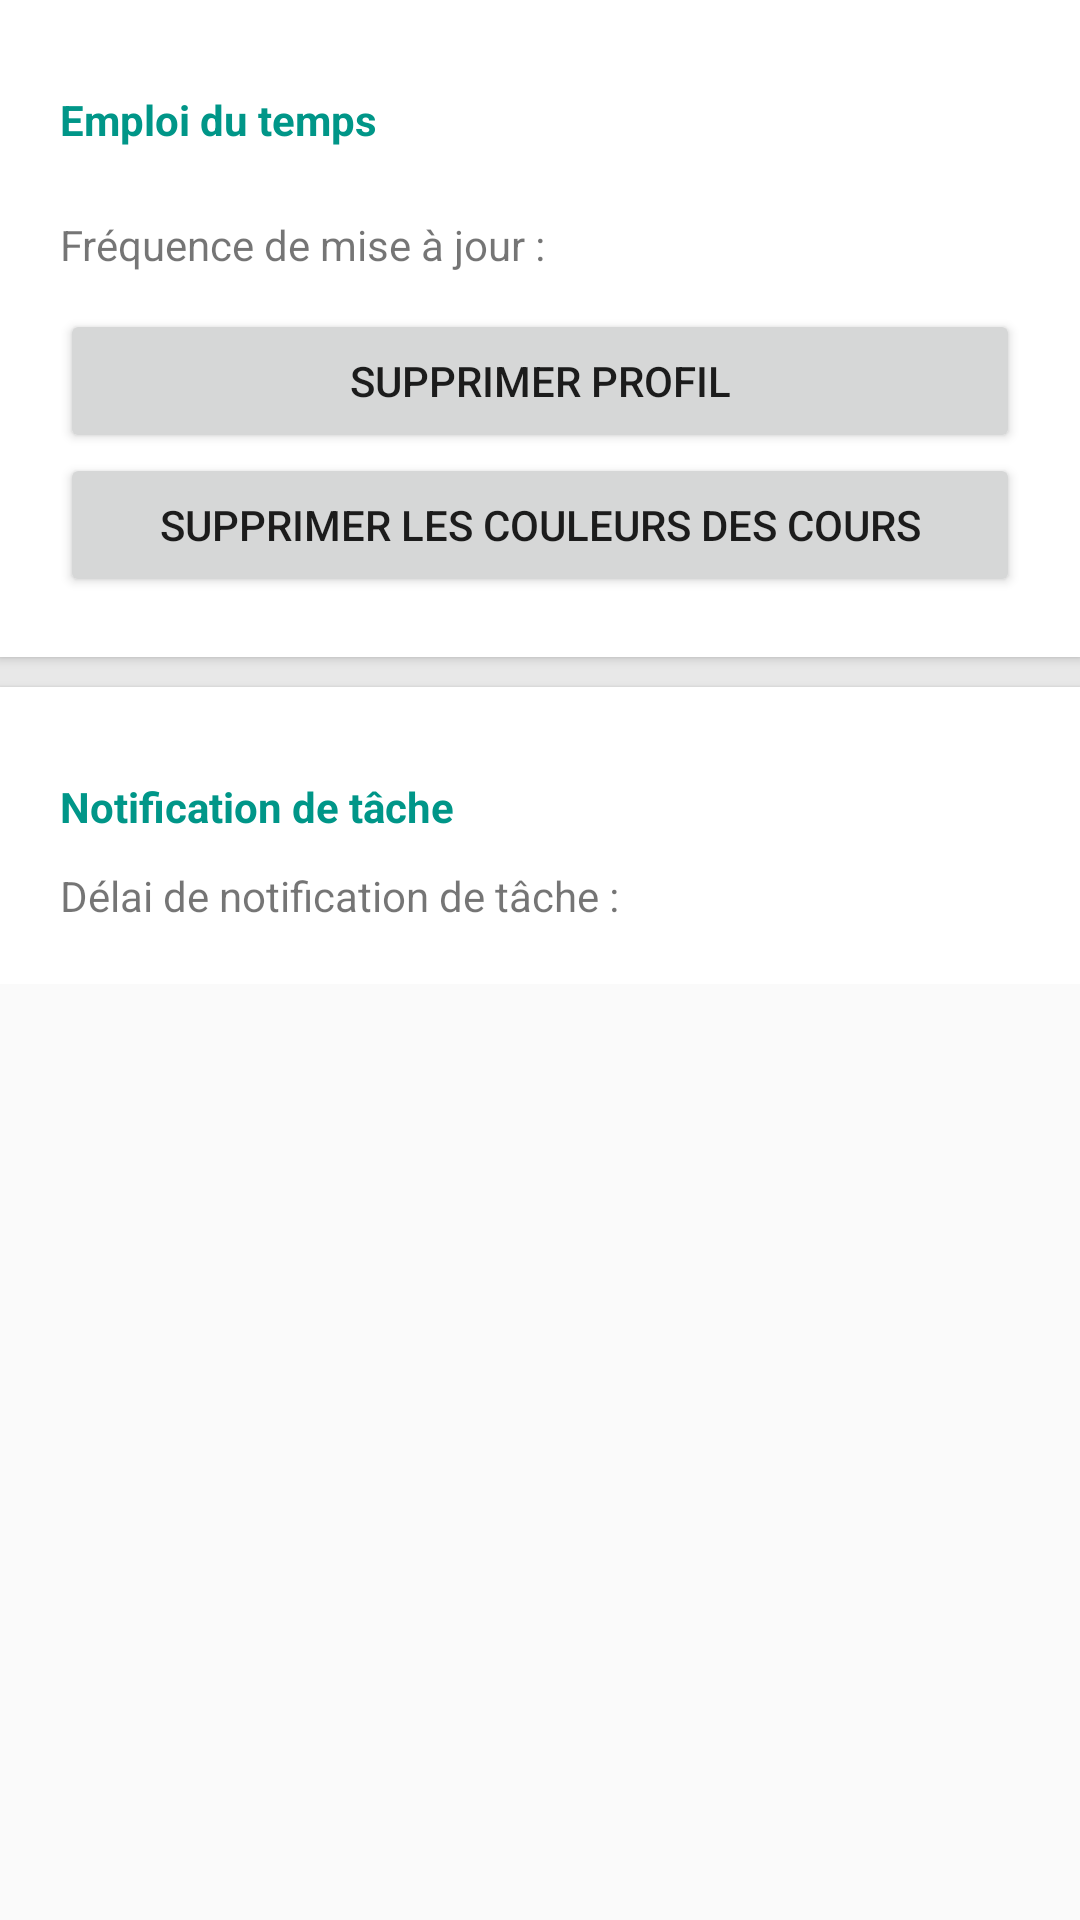

Android layout source for this screen:
<!-- AndroidManifest.xml: application theme AppTheme -->
<!-- res/layout/parametre.xml -->
<?xml version="1.0" encoding="utf-8"?>
<LinearLayout xmlns:android="http://schemas.android.com/apk/res/android"
    android:orientation="vertical" android:layout_width="match_parent"
    android:layout_height="match_parent"
    android:weightSum="1">
    <ScrollView
        android:layout_width="fill_parent"
        android:layout_height="wrap_content"
        android:id="@+id/scroll" >

        <LinearLayout
            android:orientation="vertical"
            android:layout_width="match_parent"
            android:layout_height="wrap_content"
            android:background="#e8e8e8">

            <LinearLayout
                android:orientation="vertical"
                android:layout_width="match_parent"
                android:layout_height="match_parent"
                android:padding="20dp"
                android:elevation="2dp"
                android:background="@color/white">

                <TextView
                    android:layout_width="match_parent"
                    android:layout_height="40dp"
                    android:text="@string/emploi_du_temps"
                    android:id="@+id/emploi"
                    android:layout_weight="0.04"
                    android:textStyle="bold"
                    android:textColor="@color/colorPrimary"
                    android:gravity="center_vertical" />

                <LinearLayout
                    android:orientation="horizontal"
                    android:layout_width="match_parent"
                    android:layout_height="wrap_content"
                    android:layout_weight="0.04">

                    <TextView
                        android:layout_width="wrap_content"
                        android:layout_height="wrap_content"
                        android:text="@string/frequence"
                        android:id="@+id/textView4"
                        android:gravity="center_vertical"
                        android:layout_gravity="center_vertical" />

                    <Spinner
                        android:layout_width="wrap_content"
                        android:layout_height="43dp"
                        android:id="@+id/maj"
                        android:spinnerMode="dialog"
                        android:background="#13000000" />
                </LinearLayout>

                <Button
                    android:layout_width="match_parent"
                    android:layout_height="match_parent"
                    android:text="@string/supprimer_profil"
                    android:id="@+id/supprimer"
                    android:onClick="supprimerProfil" />

                <Button
                    android:layout_width="match_parent"
                    android:layout_height="wrap_content"
                    android:text="@string/couleur"
                    android:id="@+id/couleur"
                    android:layout_gravity="center_horizontal"
                    android:onClick="supprimerCouleur" />

            </LinearLayout>

            <LinearLayout
                android:orientation="vertical"
                android:layout_width="match_parent"
                android:layout_height="match_parent"
                android:elevation="2dp"
                android:layout_marginTop="10dp"
                android:padding="20dp"
                android:background="@android:color/white">

                <TextView
                    android:layout_width="match_parent"
                    android:layout_height="40dp"
                    android:text="@string/notification_tache"
                    android:id="@+id/textView7"
                    android:textStyle="bold"
                    android:textColor="@color/colorPrimary"
                    android:gravity="center_vertical" />

                <LinearLayout
                    android:orientation="horizontal"
                    android:layout_width="match_parent"
                    android:layout_height="wrap_content"
                    android:layout_gravity="center_horizontal">

                    <TextView
                        android:layout_width="0dp"
                        android:layout_height="wrap_content"
                        android:text="@string/delai_notification"
                        android:id="@+id/textView12"
                        android:gravity="center_vertical"
                        android:layout_weight="0.04"
                        android:layout_gravity="center_vertical" />

                    <Spinner
                        android:layout_width="129dp"
                        android:layout_height="wrap_content"
                        android:id="@+id/notif"
                        android:spinnerMode="dialog"
                        android:background="#13000000" />
                </LinearLayout>

            </LinearLayout>
        </LinearLayout>
    </ScrollView>

</LinearLayout>
<!-- resources referenced by this layout -->
<resources>
  <color name="colorPrimary">#009688</color>
  <color name="white">#FFFFFF</color>
  <string name="couleur">Supprimer les couleurs des cours</string>
  <string name="delai_notification">Délai de notification de tâche :</string>
  <string name="emploi_du_temps">Emploi du temps</string>
  <string name="frequence">Fréquence de mise à jour :</string>
  <string name="notification_tache">Notification de tâche</string>
  <string name="supprimer_profil">Supprimer profil</string>
  <style name="AppTheme" parent="Theme.AppCompat.Light.DarkActionBar">
          
          <item name="colorPrimary">@color/colorPrimary</item>
          <item name="colorPrimaryDark">@color/colorPrimaryDark</item>
          <item name="colorAccent">@color/colorAccent</item>
          <item name="android:windowBackground">@color/windowBackground</item>
      </style>
  <color name="colorPrimaryDark">#00695C</color>
  <color name="colorAccent">#FF9800</color>
  <color name="windowBackground">#fafafa</color>
</resources>
